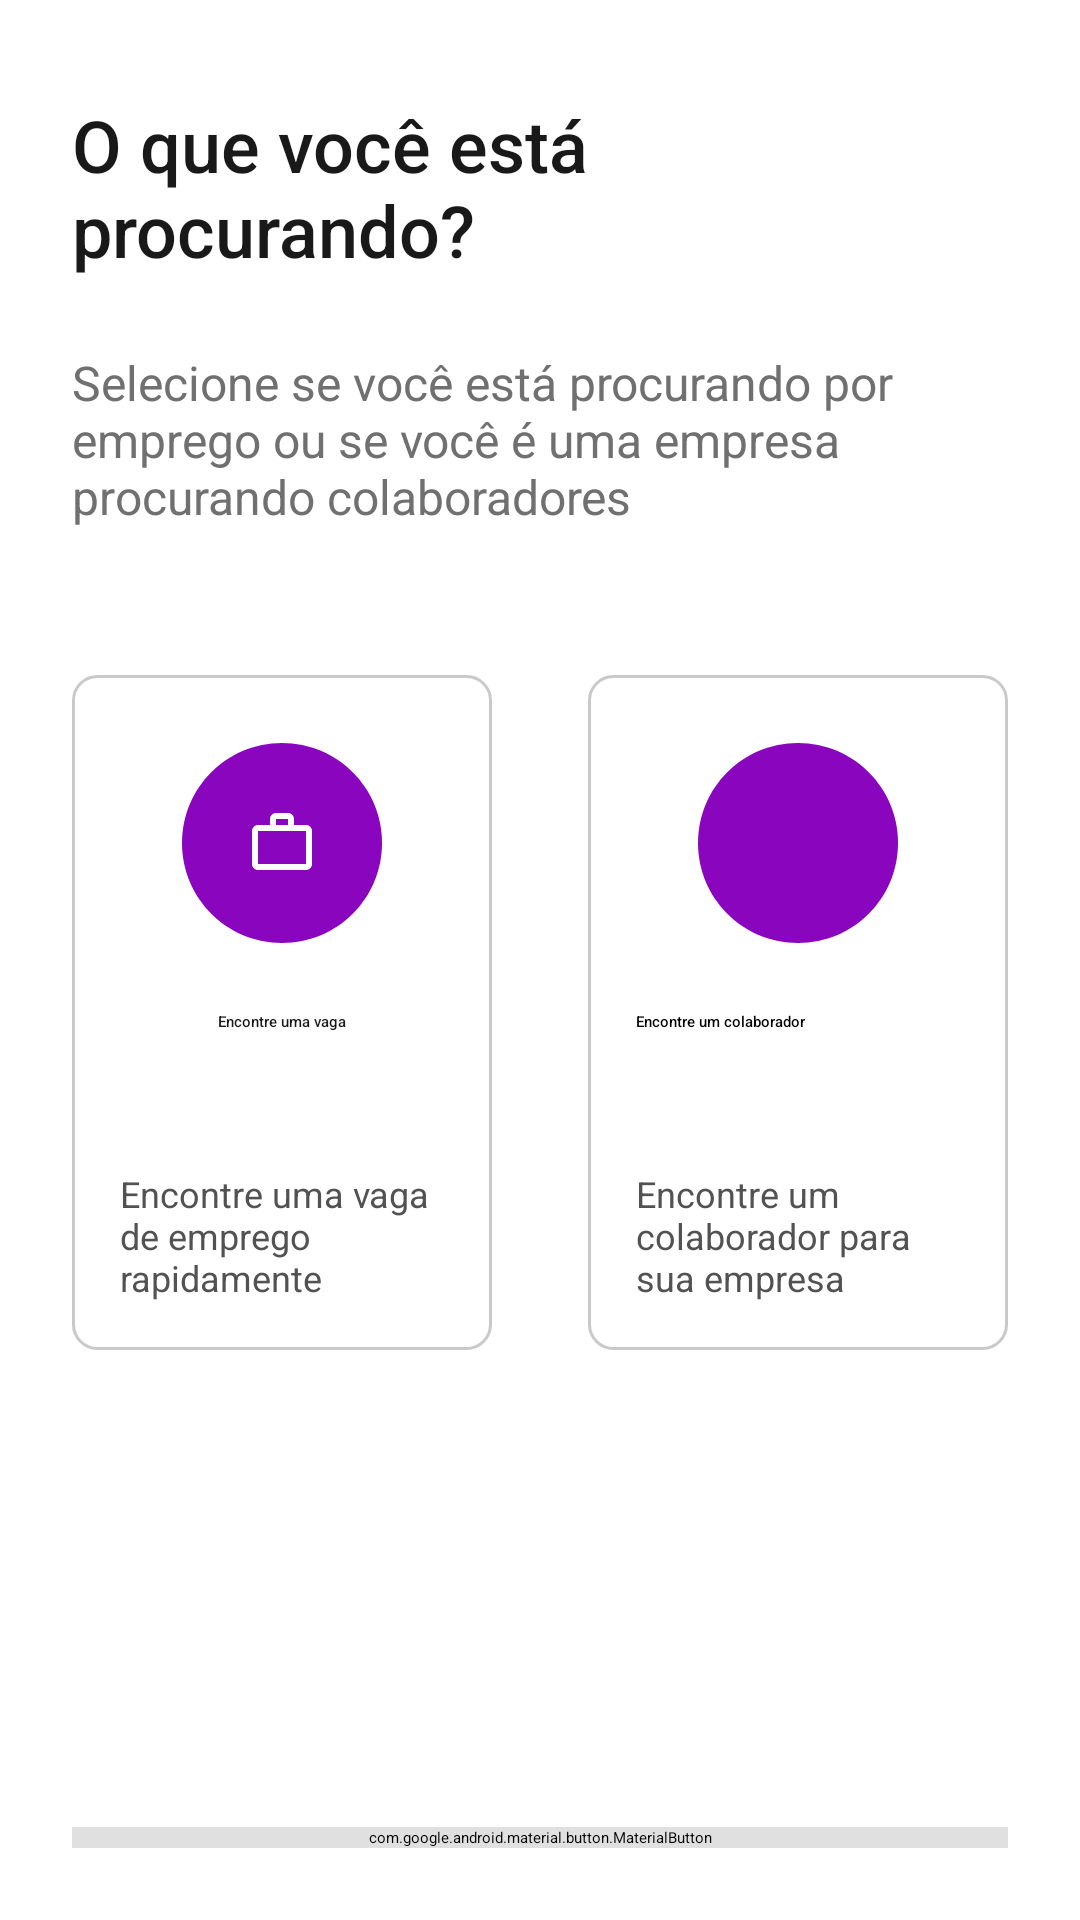

Android layout source for this screen:
<!-- AndroidManifest.xml: application theme Theme.Job -->
<!-- res/layout/user_type_activity.xml -->
<?xml version="1.0" encoding="utf-8"?>
<androidx.constraintlayout.widget.ConstraintLayout
    xmlns:android="http://schemas.android.com/apk/res/android"
    xmlns:app="http://schemas.android.com/apk/res-auto"
    xmlns:tools="http://schemas.android.com/tools"
    android:layout_width="match_parent"
    android:layout_height="match_parent"
    tools:context=".UserTypeActivity">

    <androidx.constraintlayout.widget.Guideline
        android:id="@+id/guideline_center"
        android:layout_width="wrap_content"
        android:layout_height="wrap_content"
        android:orientation="vertical"
        app:layout_constraintGuide_percent="0.5" />


    <androidx.constraintlayout.widget.Guideline
        android:id="@+id/guideline_above_card"
        android:layout_width="wrap_content"
        android:layout_height="wrap_content"
        android:orientation="horizontal"
        app:layout_constraintGuide_begin="225dp" />

    <TextView
        android:id="@+id/user_type_activity_title_text_view"
        android:layout_width="0dp"
        android:layout_height="wrap_content"
        android:layout_marginTop="@dimen/margin_32dp"
        android:layout_marginEnd="@dimen/margin_24dp"
        android:layout_marginStart="@dimen/margin_24dp"
        android:fontFamily="sans-serif-medium"
        android:text="@string/user_type_activity_title"
        android:textColor="@color/black_main_191919"
        android:textSize="@dimen/text_size_24sp"
        app:layout_constraintLeft_toLeftOf="parent"
        app:layout_constraintRight_toRightOf="parent"
        app:layout_constraintTop_toTopOf="parent" />

    <TextView
        android:id="@+id/user_type_activity_choice_subtitle_text_view"
        android:layout_width="0dp"
        android:layout_height="wrap_content"
        android:layout_marginTop="@dimen/margin_24dp"
        android:layout_marginStart="@dimen/margin_24dp"
        android:layout_marginEnd="@dimen/margin_24dp"
        android:text="@string/user_type_activity_choice_subtitle"
        android:textColor="#707070"
        android:textSize="@dimen/text_size_16sp"
        app:layout_constraintEnd_toEndOf="parent"
        app:layout_constraintStart_toStartOf="parent"
        app:layout_constraintTop_toBottomOf="@+id/user_type_activity_title_text_view" />

    <androidx.constraintlayout.widget.ConstraintLayout
        android:id="@+id/user_type_card_container"
        android:layout_width="0dp"
        android:layout_height="225dp"
        android:layout_marginStart="@dimen/margin_24dp"
        android:clickable="true"
        android:layout_marginEnd="@dimen/margin_16dp"
        android:background="@drawable/user_type_card_selector"
        app:layout_constraintEnd_toStartOf="@+id/guideline_center"
        app:layout_constraintStart_toStartOf="parent"
        app:layout_constraintTop_toTopOf="@+id/guideline_above_card"
        android:focusable="true">

        <androidx.appcompat.widget.AppCompatImageView
            android:id="@+id/user_type_image_circle_job"
            android:layout_width="80dp"
            android:layout_height="80dp"
            android:layout_marginTop="@dimen/margin_16dp"
            android:src="@drawable/ic_baseline_circle_purple"
            app:layout_constraintEnd_toEndOf="parent"
            app:layout_constraintStart_toStartOf="parent"
            app:layout_constraintTop_toTopOf="parent" />

        <androidx.appcompat.widget.AppCompatImageView
            android:id="@+id/ic_job"
            android:layout_width="0dp"
            android:layout_height="@dimen/margin_24dp"
            android:src="@drawable/ic_work_purple_outline"
            app:layout_constraintBottom_toBottomOf="@+id/user_type_image_circle_job"
            app:layout_constraintEnd_toEndOf="@+id/user_type_image_circle_job"
            app:layout_constraintStart_toStartOf="@+id/user_type_image_circle_job"
            app:layout_constraintTop_toTopOf="@+id/user_type_image_circle_job" />

        <TextView
            android:id="@+id/user_type_card_title_job"
            android:layout_width="wrap_content"
            android:layout_height="wrap_content"
            android:fontFamily="sans-serif-medium"
            android:text="@string/user_type_find_job_text"
            android:layout_marginTop="@dimen/margin_16dp"
            android:textColor="@color/black_main_191919"
            app:layout_constraintEnd_toEndOf="parent"
            app:layout_constraintStart_toStartOf="parent"
            app:layout_constraintTop_toBottomOf="@+id/user_type_image_circle_job" />

        <TextView
            android:id="@+id/user_type_card_description_job"
            style="@style/SecondaryText"
            android:layout_width="0dp"
            android:layout_height="wrap_content"
            android:layout_marginBottom="@dimen/margin_16dp"
            android:layout_marginStart="@dimen/margin_16dp"
            android:layout_marginEnd="@dimen/margin_16dp"
            android:text="@string/user_type_choice_type_card_description_job_text"
            app:layout_constraintBottom_toBottomOf="parent"
            app:layout_constraintEnd_toEndOf="parent"
            app:layout_constraintStart_toStartOf="parent" />

    </androidx.constraintlayout.widget.ConstraintLayout>

    <androidx.constraintlayout.widget.ConstraintLayout
        android:id="@+id/user_type_container_employee_card"
        android:layout_width="0dp"
        android:layout_height="225dp"
        android:layout_marginStart="@dimen/margin_16dp"
        android:layout_marginEnd="@dimen/margin_24dp"
        android:clickable="true"
        android:focusable="true"
        android:background="@drawable/user_type_card_selector"
        app:layout_constraintEnd_toEndOf="parent"
        app:layout_constraintStart_toStartOf="@+id/guideline_center"
        app:layout_constraintTop_toTopOf="@+id/guideline_above_card">

        <androidx.appcompat.widget.AppCompatImageView
            android:id="@+id/user_type_image_circle_employee"
            android:layout_width="80dp"
            android:layout_height="80dp"
            android:layout_marginTop="@dimen/margin_16dp"
            android:src="@drawable/ic_baseline_circle_purple"
            app:layout_constraintEnd_toEndOf="parent"
            app:layout_constraintStart_toStartOf="parent"
            app:layout_constraintTop_toTopOf="parent" />

        <androidx.appcompat.widget.AppCompatImageView
            android:id="@+id/ic_employee"
            android:layout_width="0dp"
            android:layout_height="@dimen/margin_24dp"
            android:src="@drawable/ic_person_employee"
            app:layout_constraintBottom_toBottomOf="@+id/user_type_image_circle_employee"
            app:layout_constraintEnd_toEndOf="@+id/user_type_image_circle_employee"
            app:layout_constraintStart_toStartOf="@+id/user_type_image_circle_employee"
            app:layout_constraintTop_toTopOf="@+id/user_type_image_circle_employee" />

        <TextView
            android:id="@+id/user_type_card_title_employee"
            android:layout_width="0dp"
            android:layout_height="wrap_content"
            android:layout_marginHorizontal="@dimen/margin_16dp"
            android:layout_marginStart="@dimen/margin_16dp"
            android:layout_marginEnd="@dimen/margin_16dp"
            android:layout_marginTop="@dimen/margin_16dp"
            android:fontFamily="sans-serif-medium"
            android:text="@string/user_type_find_employee_text"
            android:textColor="@color/black"
            app:layout_constraintEnd_toEndOf="parent"
            app:layout_constraintStart_toStartOf="parent"
            app:layout_constraintTop_toBottomOf="@+id/user_type_image_circle_employee" />

        <TextView
            android:id="@+id/user_type_card_description_employee"
            style="@style/SecondaryText"
            android:layout_width="0dp"
            android:layout_height="wrap_content"
            android:layout_marginBottom="@dimen/margin_16dp"
            android:layout_marginStart="@dimen/margin_16dp"
            android:layout_marginEnd="@dimen/margin_16dp"
            android:text="@string/user_type_choice_type_card_description_employee_text"
            app:layout_constraintBottom_toBottomOf="parent"
            app:layout_constraintEnd_toEndOf="parent"
            app:layout_constraintStart_toStartOf="parent" />

    </androidx.constraintlayout.widget.ConstraintLayout>

    <com.google.android.material.button.MaterialButton
        style="@style/ButtonOverlayTheme"
         android:id="@+id/appCompatButton"
        android:layout_width="match_parent"
        android:layout_height="wrap_content"
        android:layout_marginBottom="@dimen/margin_24dp"
        android:text="@string/user_type_confirm"
        android:textAllCaps="false"
        android:backgroundTint="@color/gray_button_disabled"
        android:layout_marginHorizontal="@dimen/margin_24dp"
        app:layout_constraintBottom_toBottomOf="parent"
        app:layout_constraintEnd_toEndOf="parent"
        app:layout_constraintStart_toStartOf="parent" />

</androidx.constraintlayout.widget.ConstraintLayout>
<!-- resources referenced by this layout -->
<resources>
  <color name="black">#FF000000</color>
  <color name="black_main_191919">#191919</color>
  <color name="gray_button_disabled">#E0E0E0</color>
  <dimen name="margin_16dp">16dp</dimen>
  <dimen name="margin_24dp">24dp</dimen>
  <dimen name="margin_32dp">32dp</dimen>
  <dimen name="text_size_16sp">16sp</dimen>
  <dimen name="text_size_24sp">24sp</dimen>
  <!-- drawable ic_baseline_circle_purple (drawable) -->
  <vector xmlns:android="http://schemas.android.com/apk/res/android"
      android:width="@dimen/margin_56dp"
      android:height="@dimen/margin_56dp"
      android:tint="@color/purple_main_8A05BE"
      android:viewportWidth="24"
      android:viewportHeight="24">
      <path
          android:fillColor="@android:color/white"
          android:pathData="M12,2C6.47,2 2,6.47 2,12s4.47,10 10,10 10,-4.47 10,-10S17.53,2 12,2z" />
  </vector>
  <!-- drawable user_type_card_selector (drawable) -->
  <?xml version="1.0" encoding="utf-8"?>
  <selector xmlns:android="http://schemas.android.com/apk/res/android">
  
  
      <item
          android:state_selected="true"
          android:drawable="@drawable/user_type_background_border"
          />
  
      <item
          android:state_selected="false"
          android:drawable="@drawable/user_type_background_border_disabled"
          />
  
  </selector>
  <string name="user_type_activity_choice_subtitle">Selecione se você está procurando por emprego ou se você é uma empresa procurando colaboradores</string>
  <string name="user_type_activity_title">O que você está procurando?</string>
  <string name="user_type_choice_type_card_description_employee_text">Encontre um colaborador para sua empresa</string>
  <string name="user_type_choice_type_card_description_job_text">Encontre uma vaga de emprego rapidamente</string>
  <string name="user_type_confirm">Confirmar</string>
  <string name="user_type_find_employee_text">Encontre um colaborador</string>
  <string name="user_type_find_job_text">Encontre uma vaga</string>
  <style name="ButtonOverlayTheme">
          <item name="colorPrimary">@color/gray_button_disabled</item>
          <item name="android:textColor">@drawable/text_color_selector</item>
  
  
      </style>
  <style name="SecondaryText" parent="TextAppearance.AppCompat">
          <item name="android:textColor">@color/gray_525252</item>
          <item name="android:textSize">@dimen/text_size_12sp</item>
       </style>
  <dimen name="margin_56dp">56dp</dimen>
  <color name="purple_main_8A05BE">#8A05BE</color>
  <!-- drawable user_type_background_border (drawable) -->
  <?xml version="1.0" encoding="utf-8"?>
  <shape xmlns:android="http://schemas.android.com/apk/res/android">
      <stroke
          android:width="@dimen/margin_1dp"
          android:color="@color/purple_main_8A05BE" />
      <solid
          android:color="#F0F1F5"/>
      <corners android:radius="@dimen/radius_8dp" />
  
  </shape>
  <!-- drawable user_type_background_border_disabled (drawable) -->
  <?xml version="1.0" encoding="utf-8"?>
  <shape xmlns:android="http://schemas.android.com/apk/res/android">
      <stroke
          android:width="@dimen/margin_1dp"
          android:color="#C9C9C9" />
  
      <corners android:radius="@dimen/radius_8dp" />
  
  </shape>
  <!-- drawable text_color_selector (drawable) -->
  <?xml version="1.0" encoding="utf-8"?>
  <selector xmlns:android="http://schemas.android.com/apk/res/android">
      <item android:state_activated="true" android:color="@color/white"/>
      <item android:color="@color/gray_text_button_disabled"/>
  </selector>
  <color name="gray_525252">#525252</color>
  <dimen name="text_size_12sp">12sp</dimen>
  <color name="purple_200">#FFBB86FC</color>
  <color name="purple_700">@color/purple_main_8A05BE</color>
  <color name="teal_200">#FF03DAC5</color>
  <dimen name="margin_1dp">1dp</dimen>
  <dimen name="radius_8dp">8dp</dimen>
  <color name="white">#FFFFFFFF</color>
  <color name="gray_text_button_disabled">#ADADAD</color>
</resources>
